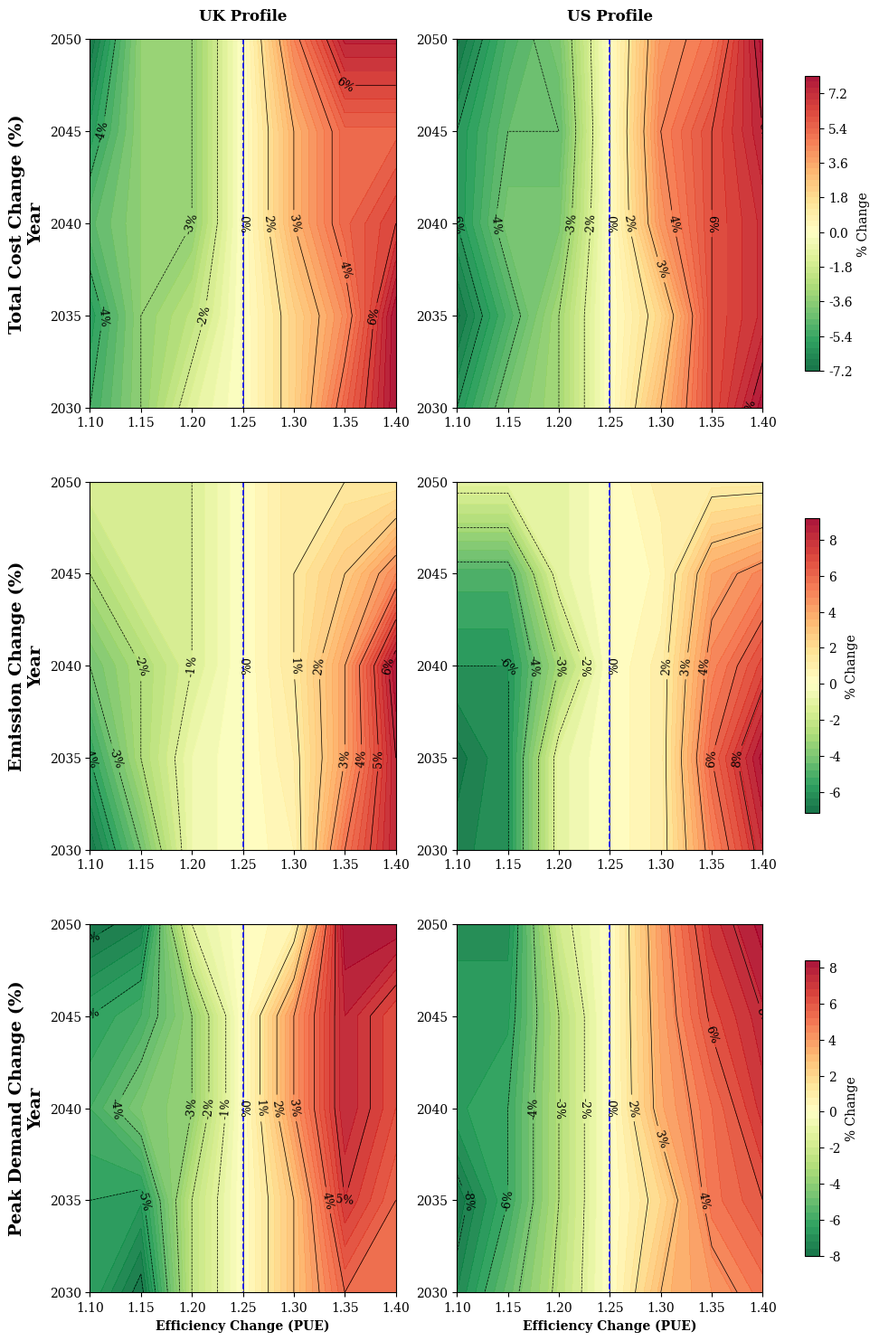

Reproduce this figure in Python.
import numpy as np
import matplotlib.pyplot as plt
from matplotlib.colors import TwoSlopeNorm
plt.rcParams["font.family"] = "serif"

pue_axis = np.array([1.1, 1.15, 1.2, 1.25, 1.3, 1.35, 1.4]) 
years_axis = np.array([2030, 2035, 2040, 2045, 2050]) 

data_matrices = {
    ('UK', 'Cost'): np.array([
        [4.5, 3, 1, 0, -2, -5, -7.5], 
        [5, 3, 2, 0, -2, -4, -7.5], 
        [4, 3, 3, 0, -3.0, -5, -6],
        [5, 3, 3, 0, -3.0, -5, -5], 
        [6, 3, 3, 0, -4.2, -7.0, -7.0] 
    ]),
    ('UK', 'Emission'): np.array([
        [5, 3, 0.5, 0, -0.5, -4, -6.0], 
        [4, 2, 0.5, 0, -0.75, -3, -6.0], 
        [3, 2, 1, 0, -1, -3, -6.5],
        [2, 1, 1, 0, -1, -2, -3.5],
        [1, 1, 1, 0, -1, -1, -1]    
    ]),
    ('UK', 'Peak'): np.array([
        [5.0, 6.2, 2, 0, -2, -4.0, -4.0], 
        [5.0, 5.2, 2, 0, -2, -5.0, -4.0],
        [4.5, 3.5, 3, 0, -3, -5.5, -4.5], 
        [5, 4.5, 3, 0, -3, -5.5, -4.5],
        [6.2, 5.8, 1, 0, -0.5, -6.0, -6]   
    ]),
    ('US', 'Cost'): np.array([
        [6, 4, 3, 0, -3.0, -6.0, -8.0], 
        [7, 5, 3, 0, -2.0, -6.0, -7.0],
        [6, 4,  4, 0, -4.0,-6, -7.0],  
        [6, 4.5,  4.5, 0, -4.5,-6, -7.5],
        [7, 5.0,  4, 0, -4.0, -5.0, -8.0]    
    ]),
    ('US', 'Emission'): np.array([
        [6.6, 6, 1, 0, -1.0, -5.0, -8.0],
        [7, 6, 1, 0, -1.0, -6.0, -9.0],
        [6, 6, 3, 0, -1, -5, -7.0], 
        [5, 5, 1, 0, -0.5, -4, -5.0],
        [1, 1, 1, 0, -1, -1, -1]  
    ]),
    ('US', 'Peak'): np.array([
        [7.2, 5.0, 2.7, 0, -3, -4, -5.0],
        [7.9, 6.0, 3, 0, -2, -5, -6.0],
        [6.5, 6, 3, 0, -3.5, -5.2, -7.0], 
        [6.5, 6.5, 3, 0, -3.75, -6.2, -7.5], 
        [7, 7.0, 2, 0, -4.0, -7.0, -8.2]   
    ]),
}

fig, axes = plt.subplots(3, 2, figsize=(12, 18), sharex=False, sharey=False)
metrics_labels = ['Total Cost Change (%)', 'Emission Change (%)', 'Peak Demand Change (%)']
profiles = ['UK Profile', 'US Profile']

X, Y = np.meshgrid(pue_axis, years_axis)

for row, metric in enumerate(['Cost', 'Emission', 'Peak']):
    for col, profile in enumerate(['UK', 'US']):
        ax = axes[row, col]
        Z = -data_matrices[(profile, metric)]
        
        norm = TwoSlopeNorm(vcenter=0, vmin=min(Z.min(), -0.1), vmax=max(Z.max(), 0.1))
        
        contour = ax.contourf(X, Y, Z, levels=50, cmap='RdYlGn_r', norm=norm, alpha=0.9)
        
        lines = ax.contour(X, Y, Z, levels=12, colors='black', linewidths=0.5)
        ax.clabel(lines, inline=True, fontsize=9, fmt='%1.0f%%')
        
        if Z.min() < 0 < Z.max():
            ax.contour(X, Y, Z, levels=[0], colors='blue', linewidths=1.2, linestyles='--')
        
        ax.set_xticks(pue_axis)
        
       
        
        ax.set_yticks([2030,2035, 2040,2045, 2050])
        if col == 0: 
            ax.set_ylabel(f"{metrics_labels[row]}\nYear",fontsize=14, fontweight='bold')
        if row == 0:
            ax.set_title(profiles[col], fontweight='bold', pad=15)
        if row == 2:
            ax.set_xlabel('Efficiency Change (PUE)',fontweight='bold')

    cbar = fig.colorbar(contour, ax=axes[row, :], location='right', shrink=0.8)
    cbar.set_label('% Change')
plt.savefig('heatmap_panels.png', dpi=300, bbox_inches='tight')

plt.show()
